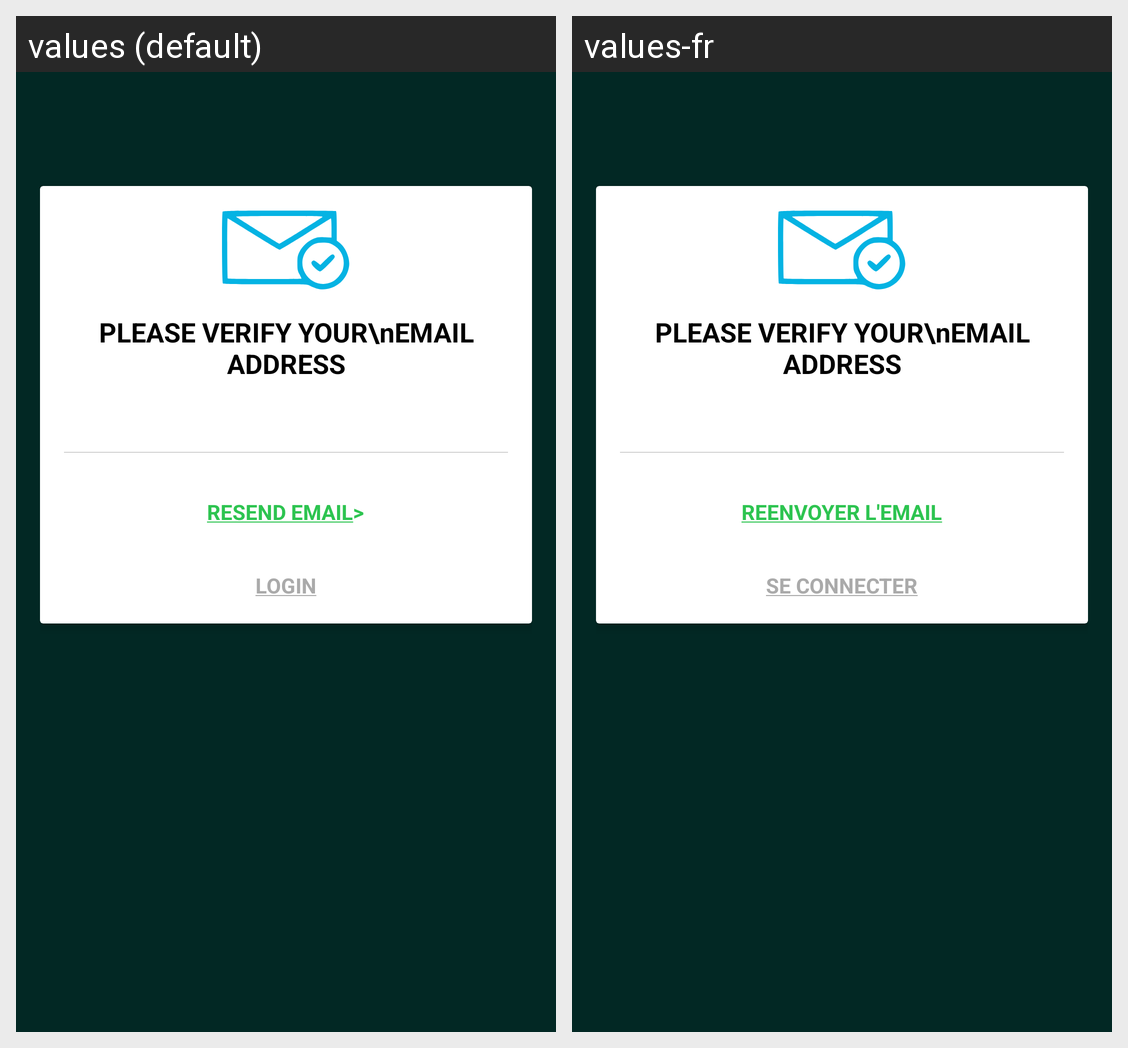

This grid shows one Android layout under two languages. Give, for every string resource on the screen, its name, the default text and each shown locale's text.
Android screen res/layout/activity_verification_email.xml rendered under 2 locales, left to right: values (default), values-fr. Device: Nexus 5 (rendered at 1080×1920; each locale shown at half size, 540×960, under a caption strip naming it); theme AppTheme.
Strings drawn on this screen, with the default value and each locale's value (text and hints the layout hard-codes, and strings that could not be matched under every locale, appear in the picture but are not listed):

open_email_app
  values: RESEND EMAIL>
  values-fr: REENVOYER L'EMAIL

login_verif
  values: LOGIN
  values-fr: SE CONNECTER
